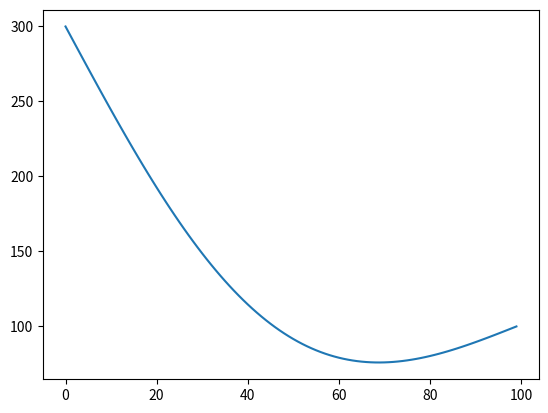

This figure's Python source:
import matplotlib.pyplot as plt
import numpy as np

# %% parameters
L = 0.1
lamda = 46
C = 460
rho = 7800
T0 = 20
T_l = 300
T_r = 100
delta_t = 60

# %%
N = 100
h = L / (N-1)

TT = np.zeros(N)

t_end = 60
tau = t_end / 100

for i in range(N):
    TT[i] = T0

t = 0

alpha = np.zeros(N)
beta = np.zeros(N)

while t < t_end:
    t += tau

    alpha[0] = 0
    beta[0] = T_l

    for i in range(1, N-1):
        Ai = lamda / h**2
        Bi = 2.0 * lamda / h**2 + rho * C / tau
        Ci = lamda / h**2
        Fi = -rho * C * TT[i] / tau

        alpha[i] = Ai / (Bi - Ci * alpha[i - 1])
        beta[i] = (Ci * beta[i - 1] - Fi) / (Bi - Ci * alpha[i - 1])

    TT[N-1] = T_r

    for i in range(N-2, -1, -1):
        TT[i] = alpha[i] * TT[i + 1] + beta[i]

# %%
plt.figure(dpi=300)
plt.plot(TT)
plt.show()



